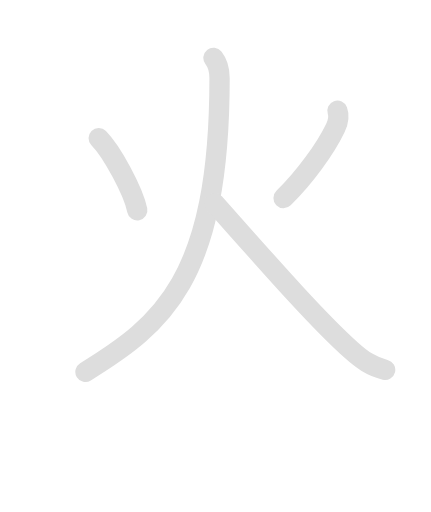
t = 0.00 s
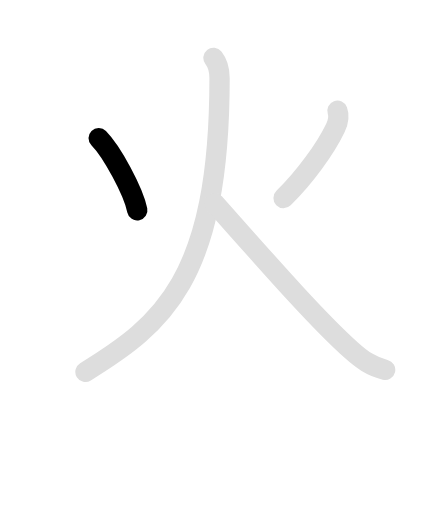
t = 1.00 s
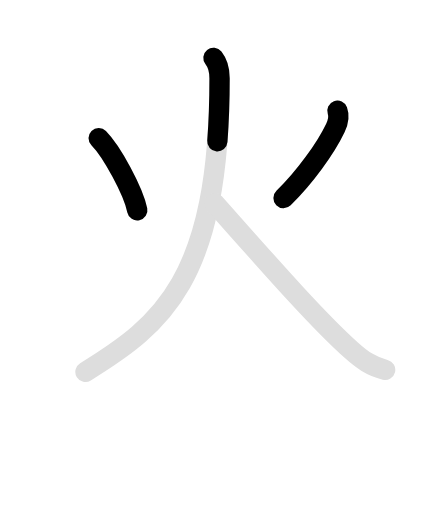
t = 2.25 s
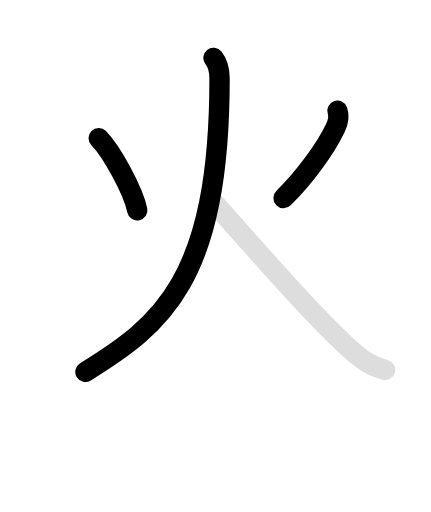
t = 3.35 s
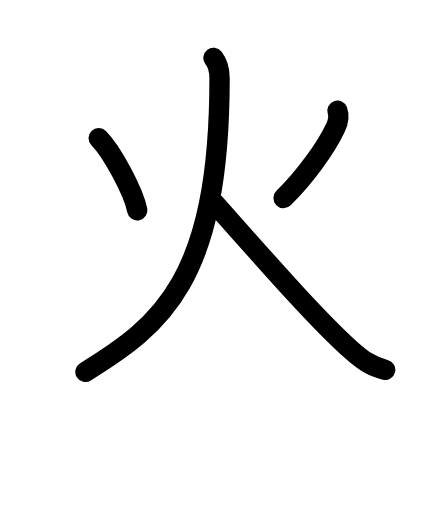
t = 4.60 s
t = 5.50 s: frame unchanged from t = 4.60 s, image omitted

The animated SVG that drew these frames (rendered in a browser with its animation timeline set to each time). Animation: 8 SMIL elements (animate=5,set=3); one cycle of 5.50 s, repeats indefinitely.

<svg id="kvg-0706b" class="kanjivg" viewBox="0 0 106 126" width="106" height="126" xmlns="http://www.w3.org/2000/svg" xmlns:xlink="http://www.w3.org/1999/xlink" xml:space="preserve" version="1.1" baseProfile="full"><defs><style type="text/css">path.black{fill:none;stroke:black;stroke-width:5;stroke-linecap:round;stroke-linejoin:round;}path.grey{fill:none;stroke:#ddd;stroke-width:5;stroke-linecap:round;stroke-linejoin:round;}path.stroke{fill:none;stroke:black;stroke-width:5;stroke-linecap:round;stroke-linejoin:round;}text{font-size:16px;font-family:Segoe UI Symbol,Cambria Math,DejaVu Sans,Symbola,Quivira,STIX,Code2000;-webkit-touch-callout:none;cursor:pointer;-webkit-user-select:none;-khtml-user-select:none;-moz-user-select:none;-ms-user-select:none;user-select: none;}text:hover{color:#777;}#reset{font-weight:bold;}</style><marker id="markerStart" markerWidth="8" markerHeight="8" style="overflow:visible;"><circle cx="0" cy="0" r="1.5" style="stroke:none;fill:red;fill-opacity:0.5;"/></marker><marker id="markerEnd" style="overflow:visible;"><circle cx="0" cy="0" r="0.8" style="stroke:none;fill:blue;fill-opacity:0.5;"><animate attributeName="opacity" from="1" to="0" dur="3s" repeatCount="indefinite" /></circle></marker></defs><path d="M24.25,34c3.27,3.33,8.5,13,9.5,17.75" class="grey" /><path d="M83,27.25c0.5,1.38,0.22,2.74-0.5,4.25c-2.38,5-7.5,12.12-12.75,17.25" class="grey" /><path d="M52.5,14.25c1,1.25,1.5,3.12,1.5,5C54,69,39.62,80,21,91.5" class="grey" /><path d="M52.75,50c12.49,14.06,25.01,28.42,33.62,36.13c2.7,2.42,4.9,4.02,8.38,4.87" class="grey" /><path d="M24.25,34c3.27,3.33,8.5,13,9.5,17.75" class="stroke" stroke-dasharray="150"><animate attributeName="stroke-dashoffset" from="150" to="0" dur="1.8s" begin="0.0s" fill="freeze" /></path><path d="M83,27.25c0.5,1.38,0.22,2.74-0.5,4.25c-2.38,5-7.5,12.12-12.75,17.25" class="stroke" stroke-dasharray="150"><set attributeName="opacity" to="0" dur="1.0s" /><animate attributeName="stroke-dashoffset" from="150" to="0" dur="1.8s" begin="1.0s" fill="freeze" /></path><path d="M52.5,14.25c1,1.25,1.5,3.12,1.5,5C54,69,39.62,80,21,91.5" class="stroke" stroke-dasharray="150"><set attributeName="opacity" to="0" dur="2.0s" /><animate attributeName="stroke-dashoffset" from="150" to="0" dur="1.8s" begin="2.0s" fill="freeze" /></path><path d="M52.75,50c12.49,14.06,25.01,28.42,33.62,36.13c2.7,2.42,4.9,4.02,8.38,4.87" class="stroke" stroke-dasharray="150"><set attributeName="opacity" to="0" dur="3.7s" /><animate attributeName="stroke-dashoffset" from="150" to="0" dur="1.8s" begin="3.7s" fill="freeze" /></path></svg>
